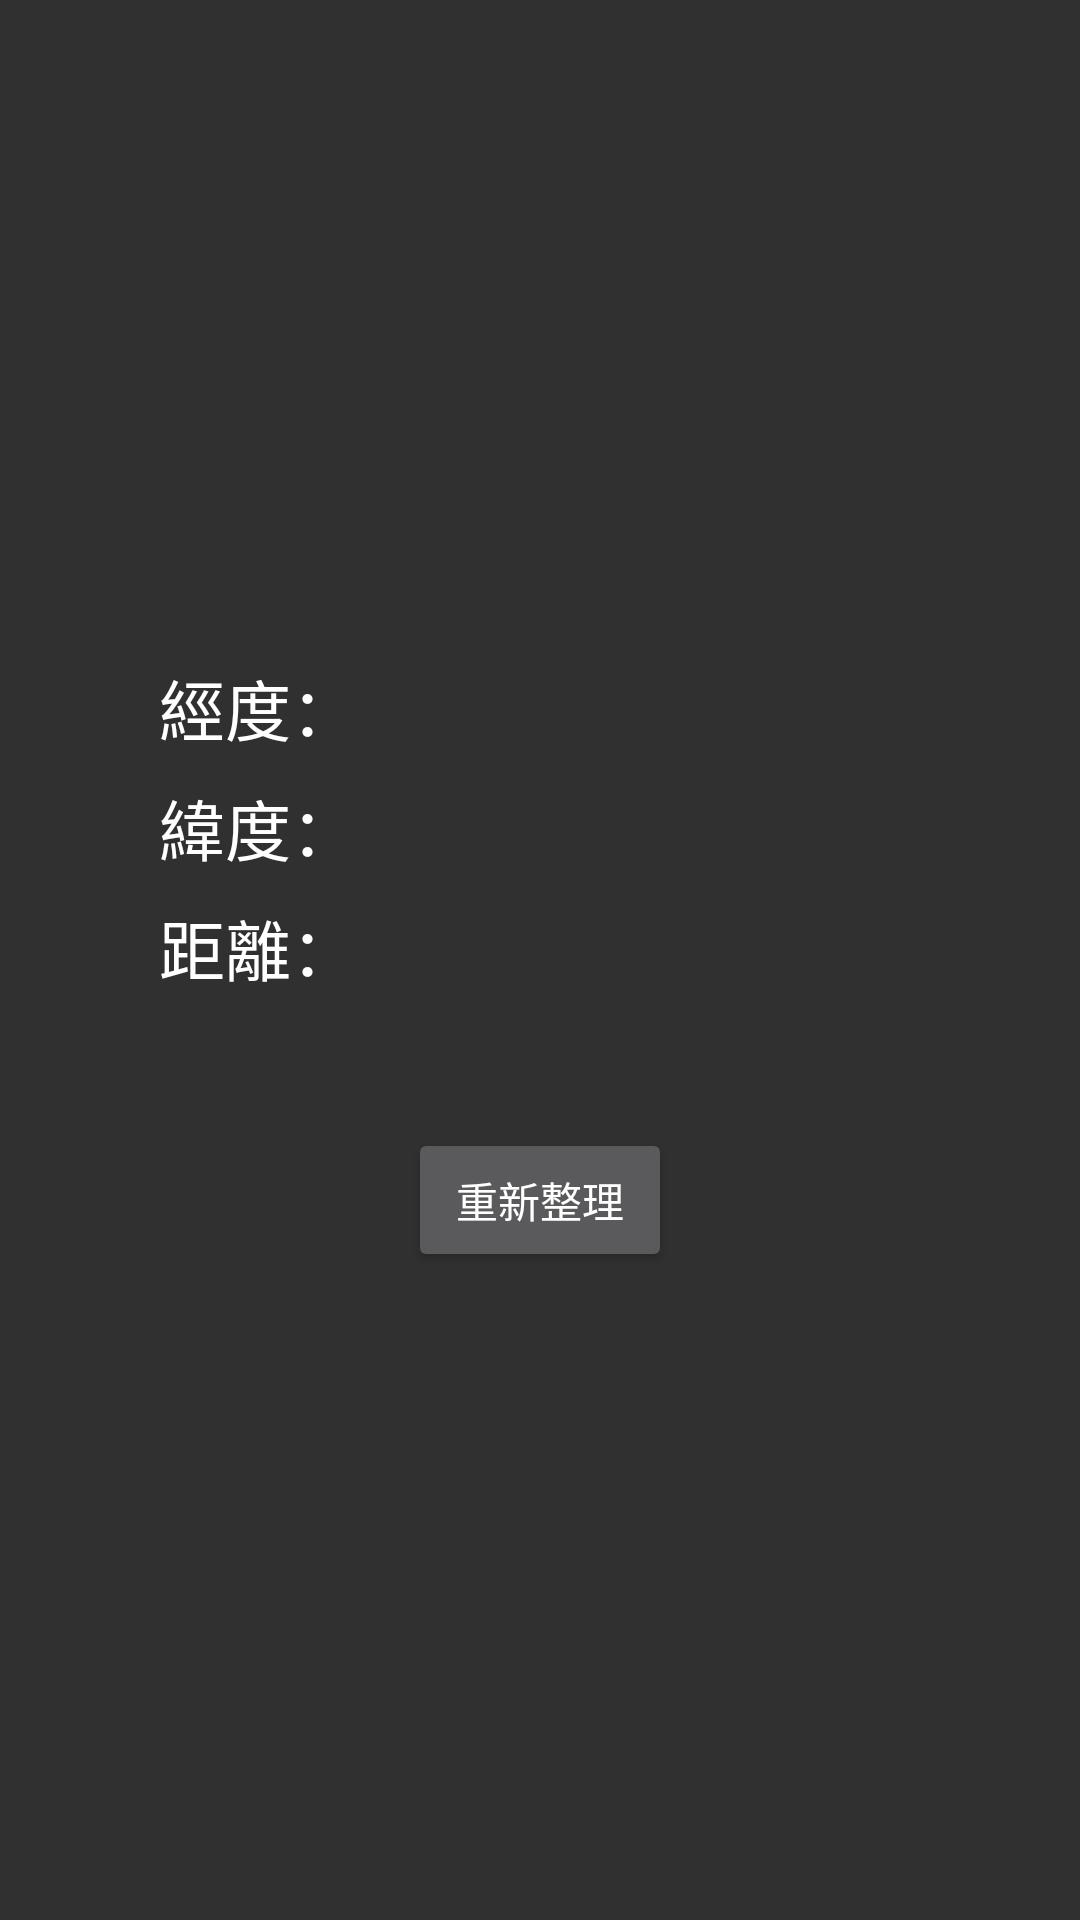

Reconstruct the res/layout file that produces this screen, plus the resources it refers to.
<!-- AndroidManifest.xml: application theme AppTheme -->
<!-- res/layout/fragment_location.xml -->
<?xml version="1.0" encoding="utf-8"?>
<LinearLayout xmlns:android="http://schemas.android.com/apk/res/android"
    android:layout_width="match_parent" android:layout_height="match_parent"
    android:weightSum="1"
    android:orientation="vertical"
    android:gravity="center">

    <LinearLayout
        android:orientation="vertical"
        android:layout_width="wrap_content"
        android:layout_height="wrap_content">

        <TextView
            android:layout_width="254dp"
            android:layout_height="40dp"
            android:textAppearance="?android:attr/textAppearanceLarge"
            android:text="@string/longitude"
            android:id="@+id/longitude"
            android:textIsSelectable="false"
            android:layout_gravity="center"
            android:gravity="left|center" />

        <TextView
            android:layout_width="match_parent"
            android:layout_height="40dp"
            android:textAppearance="?android:attr/textAppearanceLarge"
            android:text="@string/latitude"
            android:id="@+id/latitude"
            android:layout_gravity="center"
            android:textIsSelectable="false"
            android:gravity="center|left" />
        <TextView
            android:layout_width="match_parent"
            android:layout_height="40dp"
            android:textAppearance="?android:attr/textAppearanceLarge"
            android:text="@string/distance"
            android:id="@+id/distance"
            android:layout_gravity="center"
            android:textIsSelectable="false"
            android:gravity="center|left" />

    </LinearLayout>

    <TextView
        android:layout_width="match_parent"
        android:layout_height="40dp"
        android:textAppearance="?android:attr/textAppearanceLarge"
        android:id="@+id/address"
        android:layout_gravity="center"
        android:textIsSelectable="false"
        android:gravity="center" />

    <Button
        android:layout_width="wrap_content"
        android:layout_height="wrap_content"
        android:text="@string/refresh"
        android:id="@+id/refresh"
        android:layout_gravity="center_horizontal" />

</LinearLayout>
<!-- resources referenced by this layout -->
<resources>
  <string name="distance">距離：</string>
  <string name="latitude">緯度：</string>
  <string name="longitude">經度：</string>
  <string name="refresh">重新整理</string>
  <style name="AppTheme" parent="Theme.AppCompat">
          
      </style>
</resources>
